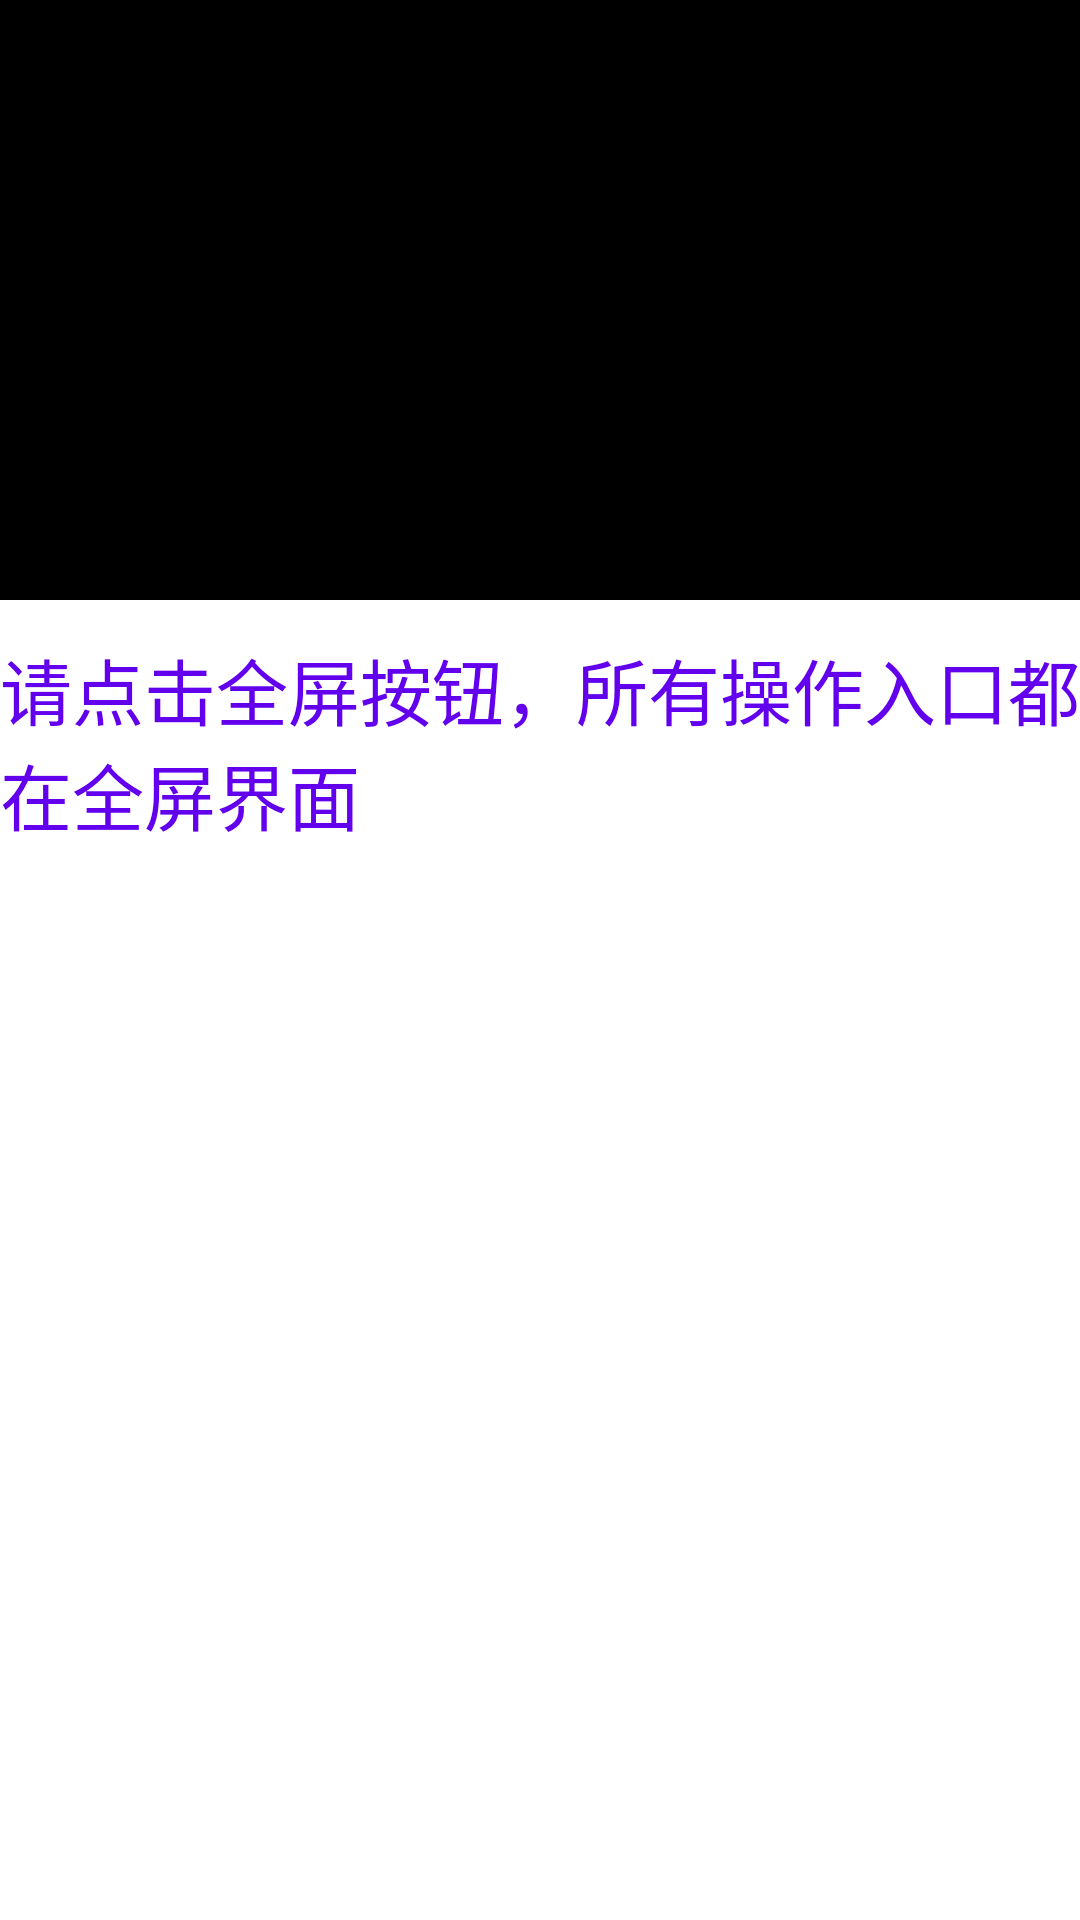

The Android layout XML behind this screen, and the referenced resources:
<!-- AndroidManifest.xml: activity theme Qplayer2Theme.NoActionBar -->
<!-- res/layout/activity_long_video.xml -->
<?xml version="1.0" encoding="utf-8"?>

<androidx.constraintlayout.widget.ConstraintLayout xmlns:android="http://schemas.android.com/apk/res/android"
    xmlns:app="http://schemas.android.com/apk/res-auto"
    xmlns:tools="http://schemas.android.com/tools"
    android:layout_width="match_parent"
    android:layout_height="match_parent"
    tools:context=".ui.page.longvideo.LongVideoActivity">
    
    
    
    
    
    
    
    
    
    
    

    
    
    
    
    
    
    
    
    
    
    

    
    
    
    
    
    
    
    

    
    
    
    
    
    
    
    


    <FrameLayout
        android:id="@+id/video_container_FL"
        android:layout_width="match_parent"
        android:layout_height="200dp"
        android:background="@color/black"
        app:layout_constraintEnd_toEndOf="parent"
        app:layout_constraintStart_toStartOf="parent"
        app:layout_constraintTop_toTopOf="parent" >
    </FrameLayout>

    <TextView
        android:id="@+id/textView2"
        android:layout_width="wrap_content"
        android:layout_height="wrap_content"
        android:layout_marginTop="12dp"
        android:text="请点击全屏按钮，所有操作入口都在全屏界面"
        android:textSize="24sp"
        android:textColor="@color/purple_500"
        app:layout_constraintEnd_toEndOf="parent"
        app:layout_constraintStart_toStartOf="parent"
        app:layout_constraintTop_toBottomOf="@+id/video_container_FL" />

    
    
    
    
    
    
    
    
    

    
    
    
    
    
    
    
    
    
</androidx.constraintlayout.widget.ConstraintLayout>
<!-- resources referenced by this layout -->
<resources>
  <style name="Qplayer2Theme.NoActionBar" parent="Qplayer2Theme.Base">
          <item name="windowActionBar">false</item>
          <item name="windowNoTitle">true</item>
          <item name="android:windowNoTitle">true</item>
          <item name="android:fitsSystemWindows">false</item>
      </style>
  <style name="Qplayer2Theme.Base" parent="Theme.MaterialComponents.DayNight.NoActionBar">
          
          <item name="colorPrimary">@color/purple_500</item>
          <item name="colorPrimaryVariant">@color/purple_700</item>
          <item name="colorOnPrimary">@color/white</item>
          
          <item name="colorSecondary">@color/teal_200</item>
          <item name="colorSecondaryVariant">@color/teal_700</item>
          <item name="colorOnSecondary">@color/black</item>
  
          <item name="android:windowNoTitle">true</item>
          <item name="windowActionBar">false</item>
          
          <item name="android:statusBarColor" tools:targetApi="l">?attr/colorPrimaryVariant</item>
          
      </style>
  <!-- not gathered from this repository: default colours our renderer supplied (Android Studio template values) -->
  <color name="purple_500">#FF6200EE</color>
  <color name="purple_700">#FF3700B3</color>
  <color name="teal_200">#FF03DAC5</color>
  <color name="teal_700">#FF018786</color>
  <color name="black">#FF000000</color>
  <color name="white">#FFFFFFFF</color>
</resources>
